Dataset: Imagenes360 (GitHub, AgroJuan/Imagenes360). Classes: aceptable, borrosa, correct, nitida, sobreexpuesta, subexpuesta.

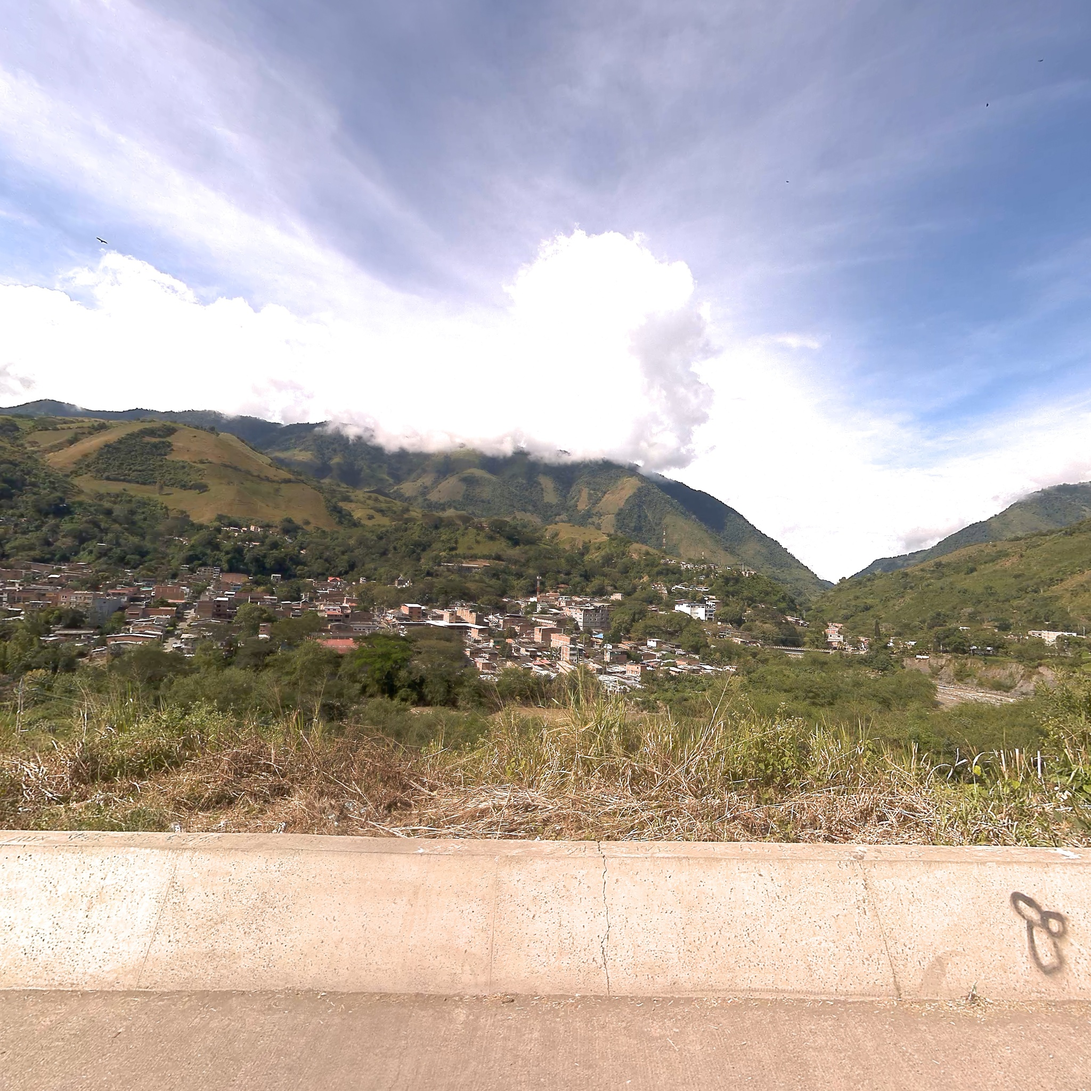
Label: correct

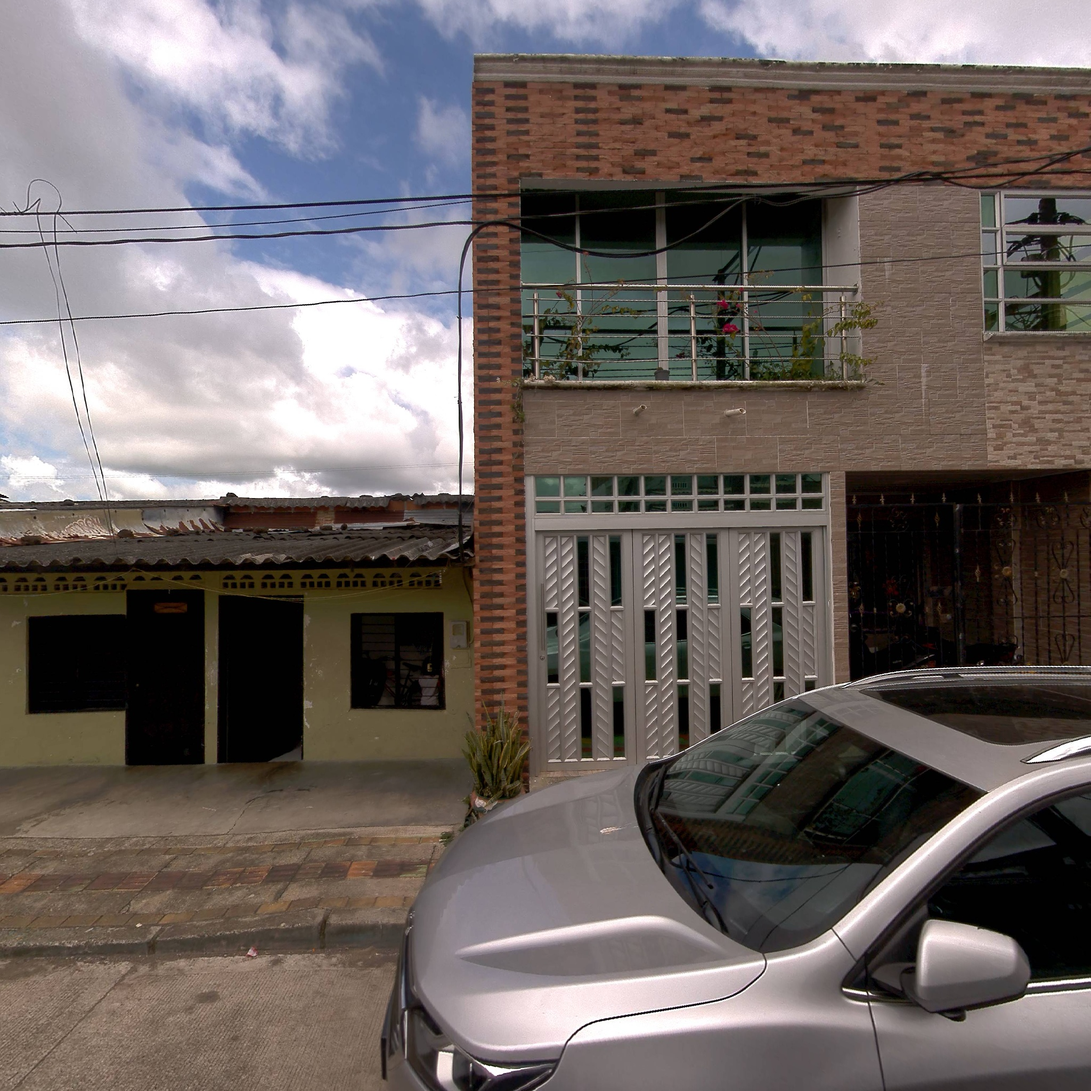
Label: correct

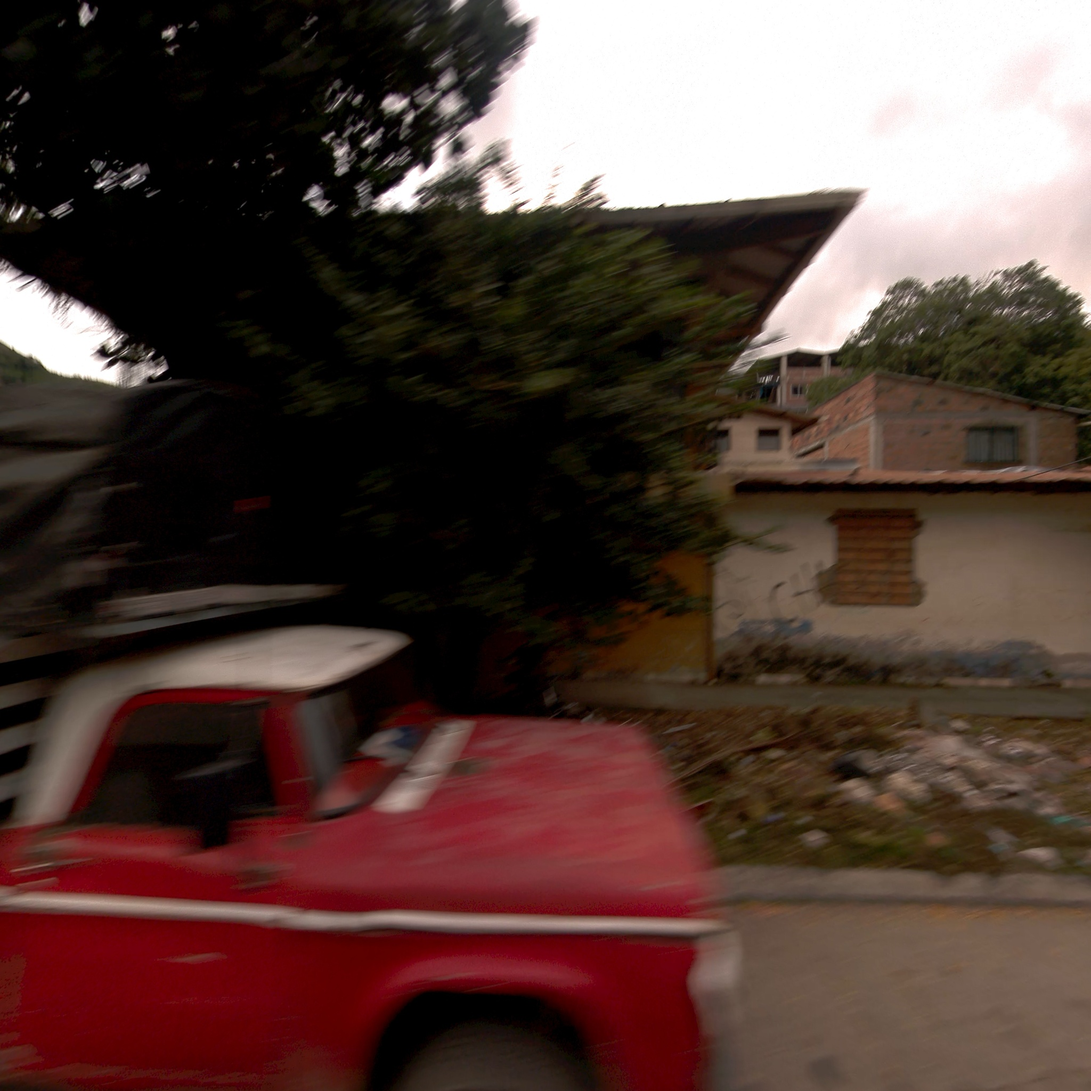
Label: correct

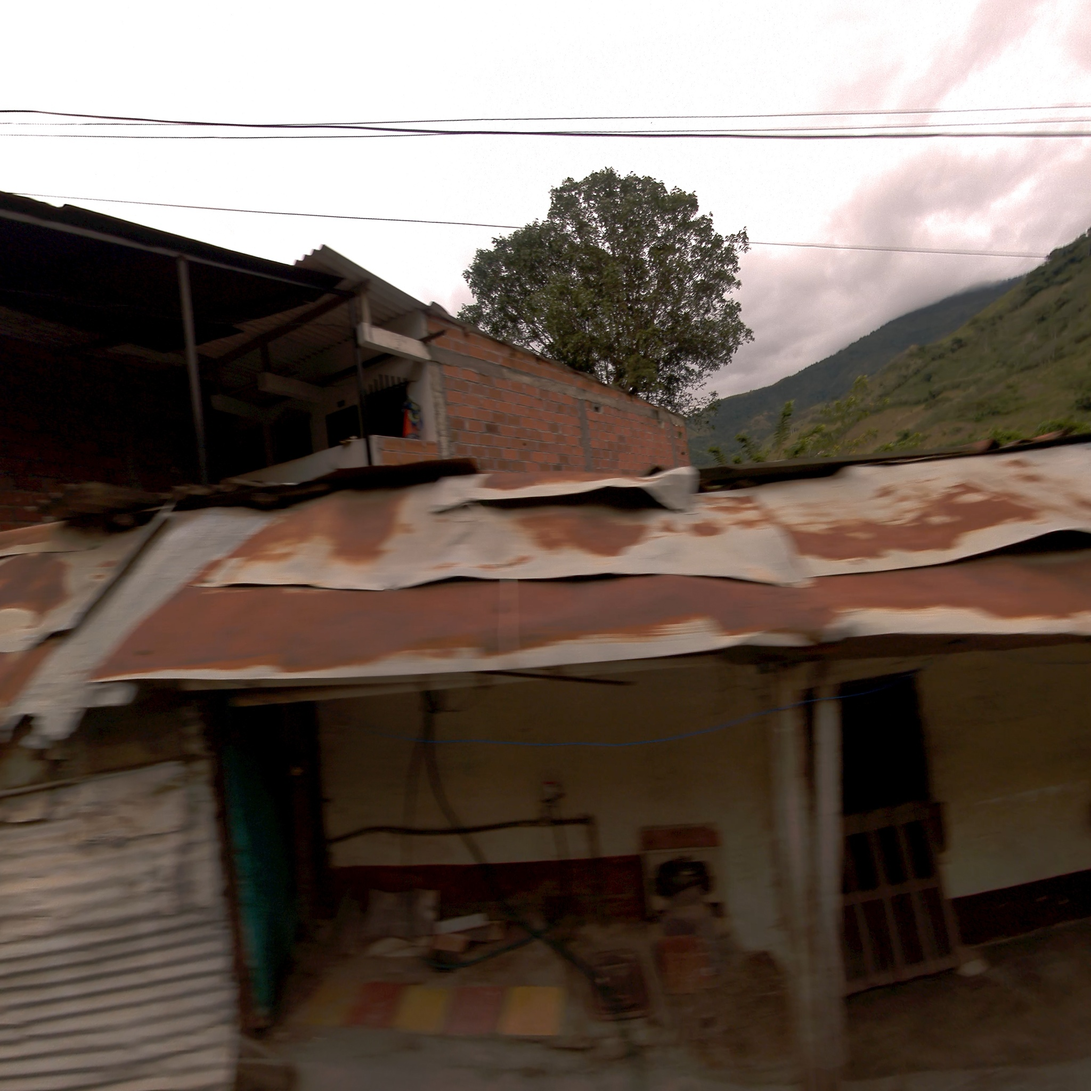
Label: aceptable

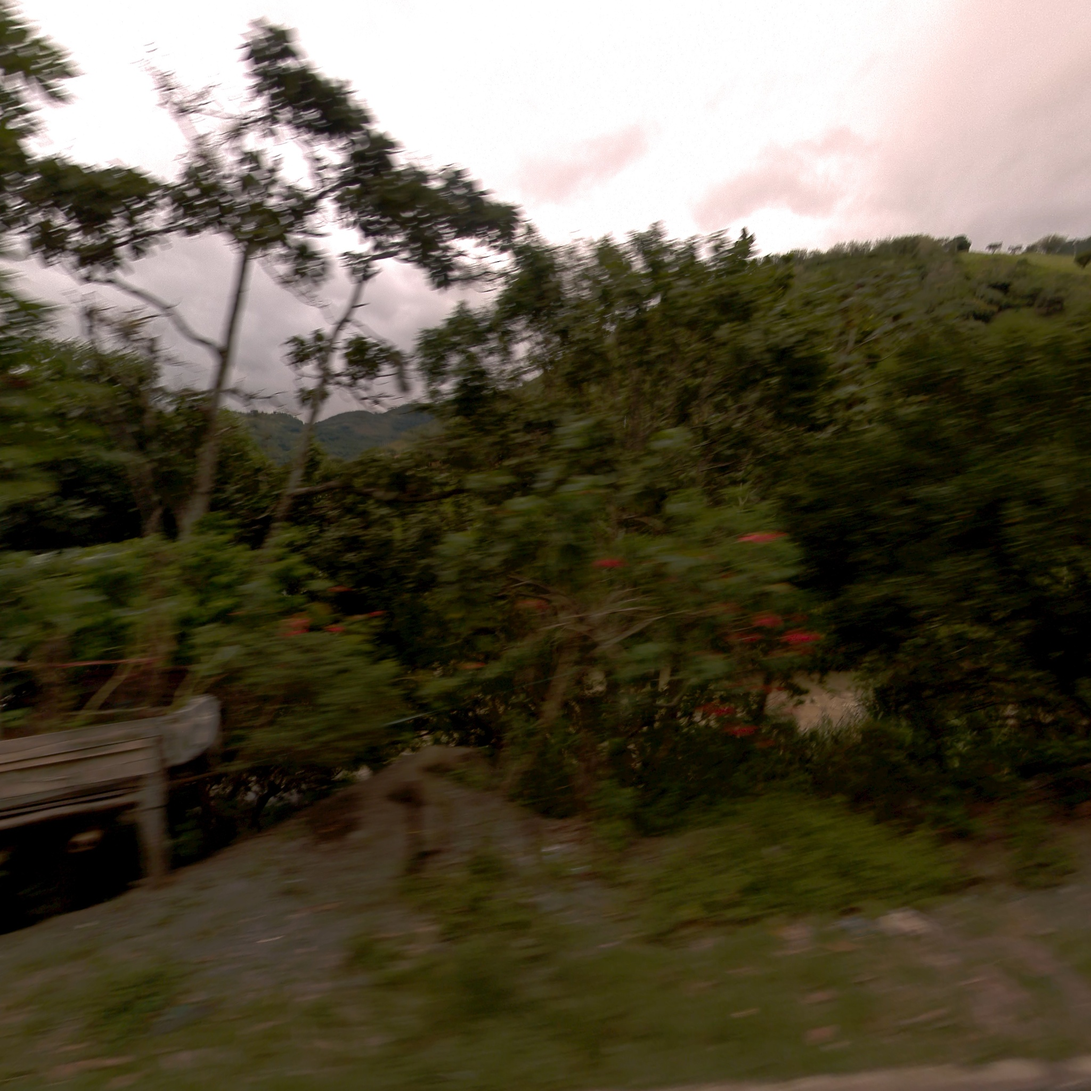
Label: borrosa

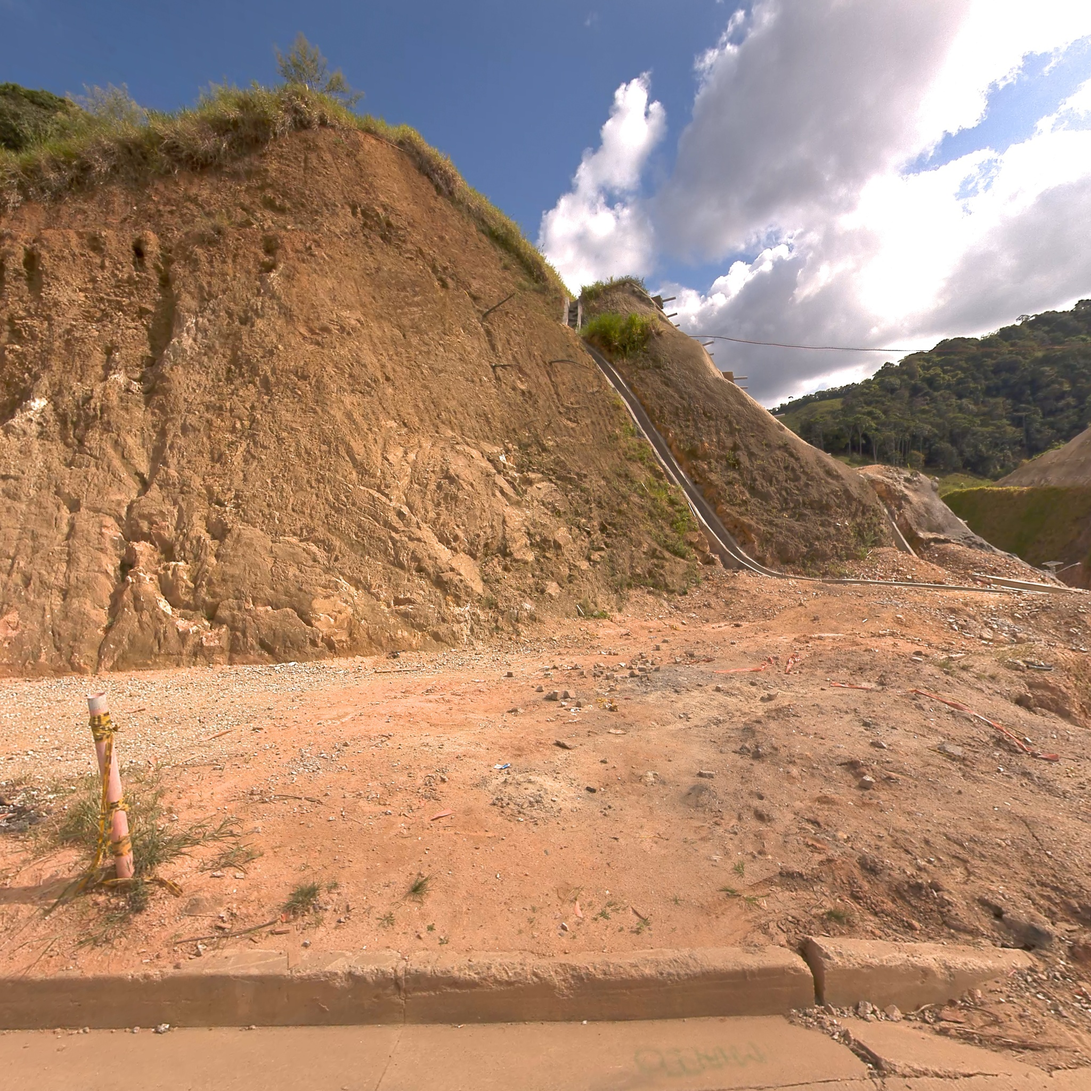
Label: nitida
